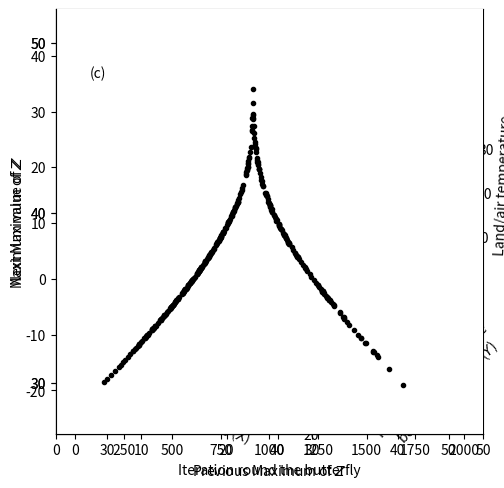

This figure's Python source:
%matplotlib inline

import numpy as np
import matplotlib.pyplot as plt
import matplotlib
from pylab import rcParams
matplotlib.font_manager.FontProperties(family='Helvetica',size=11)

from scipy import integrate
from mpl_toolkits import mplot3d

def lorenz(XYZ,t=0):
    
    
    dXdt = s*(XYZ[1] - XYZ[0])                  # X 
    dYdt = r*XYZ[0] - XYZ[1] - XYZ[0]*XYZ[2]    # Y 
    dZdt = XYZ[0]*XYZ[1] - b*XYZ[2]             # Z 
    
    return np.array([dXdt, dYdt, dZdt])


# Parameter values
s=10
r=28
b=8/3

endtime=300
dt = 0.01 

t = np.linspace(0,endtime, int(endtime/dt))               # time
XYZ0 = np.array([0.3, 1.2, 5.05])          # initial conditions
XYZ = integrate.odeint(lorenz, XYZ0, t)

start=int(200/dt)
finish=int(start+40/dt)

rcParams['figure.figsize'] = 14/2.54, 14/2.54
ax=plt.subplot(projection='3d')
ax.set_xticks(np.arange(-20,21,step=10))
ax.set_yticks(np.arange(-20,21,step=10))
ax.set_zticks(np.arange(0,40,step=10))
ax.yaxis.labelpad=10
#ax.plot( [mean1, mean1], [-1, 10], linestyle='dashed', color='black')
#ax.text(-20,-20,50,'(a)') 
ax.plot3D(XYZ[start:finish,0], XYZ[start:finish,1], XYZ[start:finish,2], lw=1,color='k')
ax.set_xlabel("Strength of breeze ($X$)")
ax.set_ylabel("Temperature difference \n between currents ($Y$)")
ax.set_zlabel("Land/air temperature \n distortion ($Z$) ")

# Get rid of colored axes planes
# First remove fill
ax.xaxis.pane.fill = False
ax.yaxis.pane.fill = False
ax.zaxis.pane.fill = False

# Now set color to white (or whatever is "invisible")
ax.xaxis.pane.set_edgecolor('w')
ax.yaxis.pane.set_edgecolor('w')
ax.zaxis.pane.set_edgecolor('w')

ax.set_xlim(-21,21)
ax.set_zlim(0,40) 
ax.set_ylim(-21,21)


plt.show()

rcParams['figure.figsize'] = 14/2.54, 7/2.54

finish=int(start+20/dt)

fig,ax=plt.subplots(num=1)
ax.plot(XYZ[start:finish,0], color='black')
ax.plot(XYZ[start:finish,1], color='green')
ax.plot(XYZ[start:finish,2], color='red')
plt.show()
fig.savefig('lorenz_z.pdf', dpi=None, bbox_inches="tight")


from scipy.signal import argrelextrema

rcParams['figure.figsize'] = 14/2.54, 7/2.54

# for local maxima
zm= XYZ[:,2]
maxz=argrelextrema(zm, np.greater)
zm=zm[maxz]

zm=zm[20:]
fig,ax=plt.subplots(num=1)
ax.plot(np.arange(len(zm)),zm, color='black')
fig.savefig('lorenz_max.pdf', dpi=None, bbox_inches="tight")

matplotlib.font_manager.FontProperties(family='Helvetica',size=11)

ax.set_ylabel('Maximum value of $Z$')
ax.set_xlabel('Iteration round the butterfly')
ax.set_ylim((27,52))
ax.set_xlim((0,50))
ax.set_xticks(range(0,60,10))
ax.set_yticks(range(30,60,10))
ax.spines['top'].set_visible(False)
ax.spines['right'].set_visible(False)

plt.show()

rcParams['figure.figsize'] = 4/2.54, 4/2.54
fig,ax=plt.subplots(num=1)
ax.plot(zm[:-1],zm[1:],linestyle='none',marker='.',color='k')
ax.text(29,48,'(c)')
ax.set_ylabel('Next Maximum of $Z$')
ax.set_xlabel('Previous Maximum of $Z$')
ax.spines['top'].set_visible(False)
ax.spines['right'].set_visible(False)
ax.set_xticks(np.arange(20,51,step=10))
ax.set_yticks(np.arange(20,51,step=10))
ax.set_xlim(27,52)
ax.set_ylim(27,52) 
fig.savefig('lorenz_map.pdf', dpi=None, bbox_inches="tight")